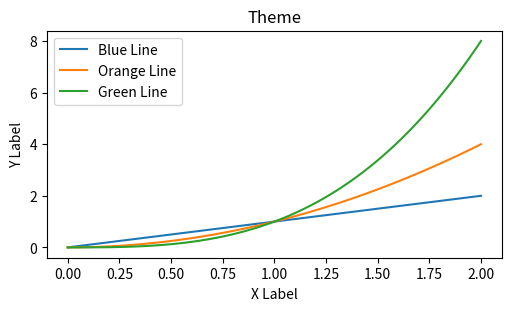

Here is the Python script that generated this plot:

"""Polynomial line chart with multiple power functions."""

import matplotlib.pyplot as plt
import numpy as np


def create_polynomial_chart():
    """Create a line chart displaying x, x², and x³ functions."""
    # Data
    x = np.linspace(0, 2, 100)

    # Chart size and layout configuration
    plt.figure(figsize=(5, 3), layout="constrained")

    # Line plots
    plt.plot(x, x, label="Blue Line")
    plt.plot(x, x ** 2, label="Orange Line")
    plt.plot(x, x ** 3, label="Green Line")

    # Titles and labels
    plt.title("Theme")
    plt.xlabel("X Label")
    plt.ylabel("Y Label")
    plt.legend()

    plt.show()


if __name__ == "__main__":
    create_polynomial_chart()
